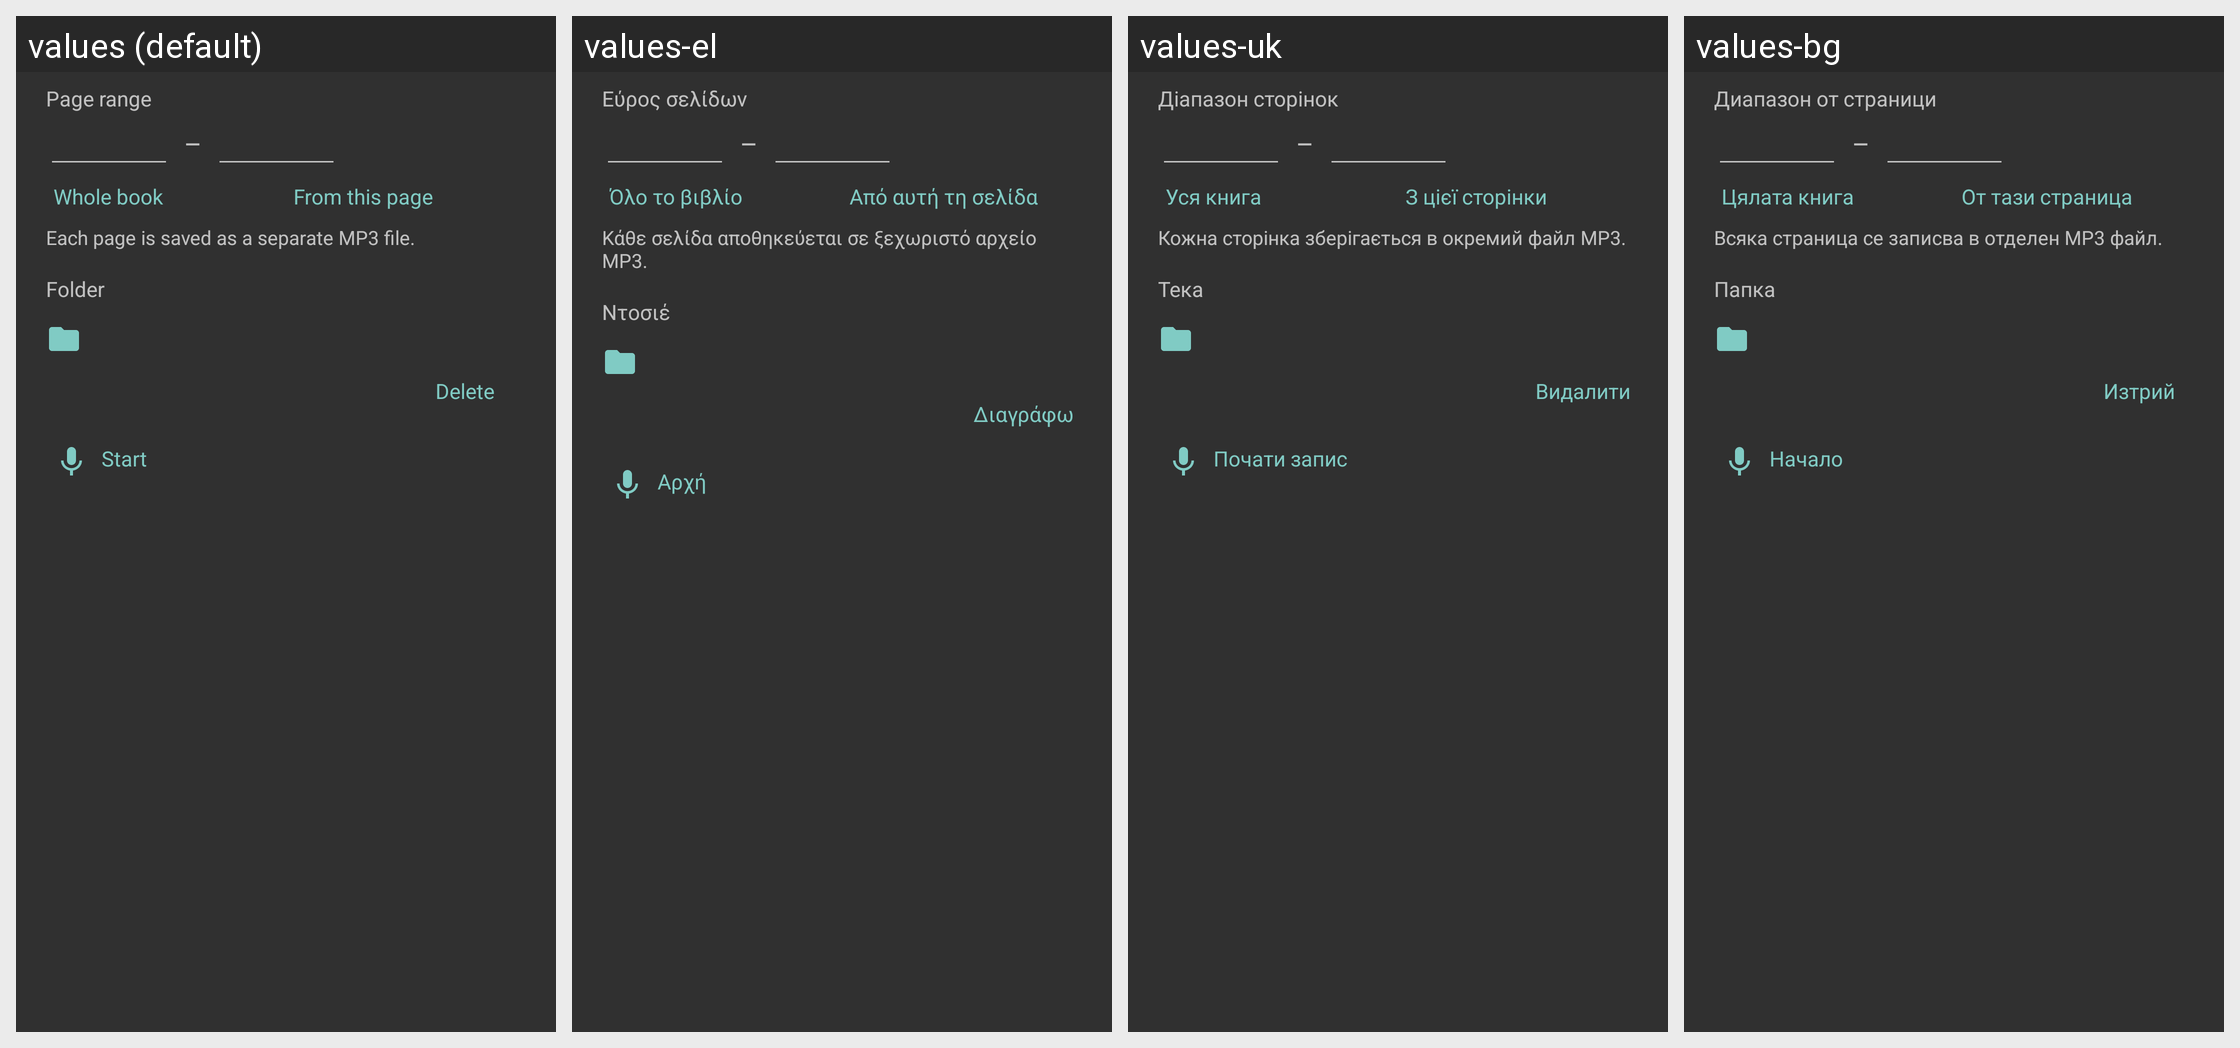

This grid shows one Android layout under several languages. Give, for every string resource on the screen, its name, the default text and each shown locale's text.
Android screen res/layout/dialog_tts_wav.xml rendered under 4 locales, left to right: values (default), values-el, values-uk, values-bg. Device: Nexus 5 (rendered at 1080×1920; each locale shown at half size, 540×960, under a caption strip naming it); theme StyledIndicatorsBlack.
Other locales in the repository, not shown: values-ar, values-be, values-ca, values-cs, values-de, values-es, values-eu, values-fa, values-fi, values-fr, values-ga, values-gl, values-he, values-hi, values-hu, values-id, values-it, values-iw, values-ja, values-kk, values-ko, values-la, values-lt, values-ml, values-nl, values-no, values-pl, values-pt, values-ro, values-ru, values-sc, values-sk, values-sv, values-sw, values-ta, values-th, values-tr, values-vi, values-zh-rCN, values-zh-rTW.
Strings drawn on this screen, with the default value and each locale's value (text and hints the layout hard-codes, and strings that could not be matched under every locale, appear in the picture but are not listed):

page_range
  values: Page range
  values-el: Εύρος σελίδων
  values-uk: Діапазон сторінок
  values-bg: Диапазон от страници

record_whole_book
  values: Whole book
  values-el: Όλο το βιβλίο
  values-uk: Уся книга
  values-bg: Цялата книга

record_from_this_page
  values: From this page
  values-el: Από αυτή τη σελίδα
  values-uk: З цієї сторінки
  values-bg: От тази страница

record_pages_hint
  values: Each page is saved as a separate MP3 file.
  values-el: Κάθε σελίδα αποθηκεύεται σε ξεχωριστό αρχείο MP3.
  values-uk: Кожна сторінка зберігається в окремий файл MP3.
  values-bg: Всяка страница се записва в отделен MP3 файл.

folder
  values: Folder
  values-el: Ντοσιέ
  values-uk: Тека
  values-bg: Папка

delete
  values: Delete
  values-el: Διαγράφω
  values-uk: Видалити
  values-bg: Изтрий

start_recording
  values: Start
  values-el: Αρχή
  values-uk: Почати запис
  values-bg: Начало
